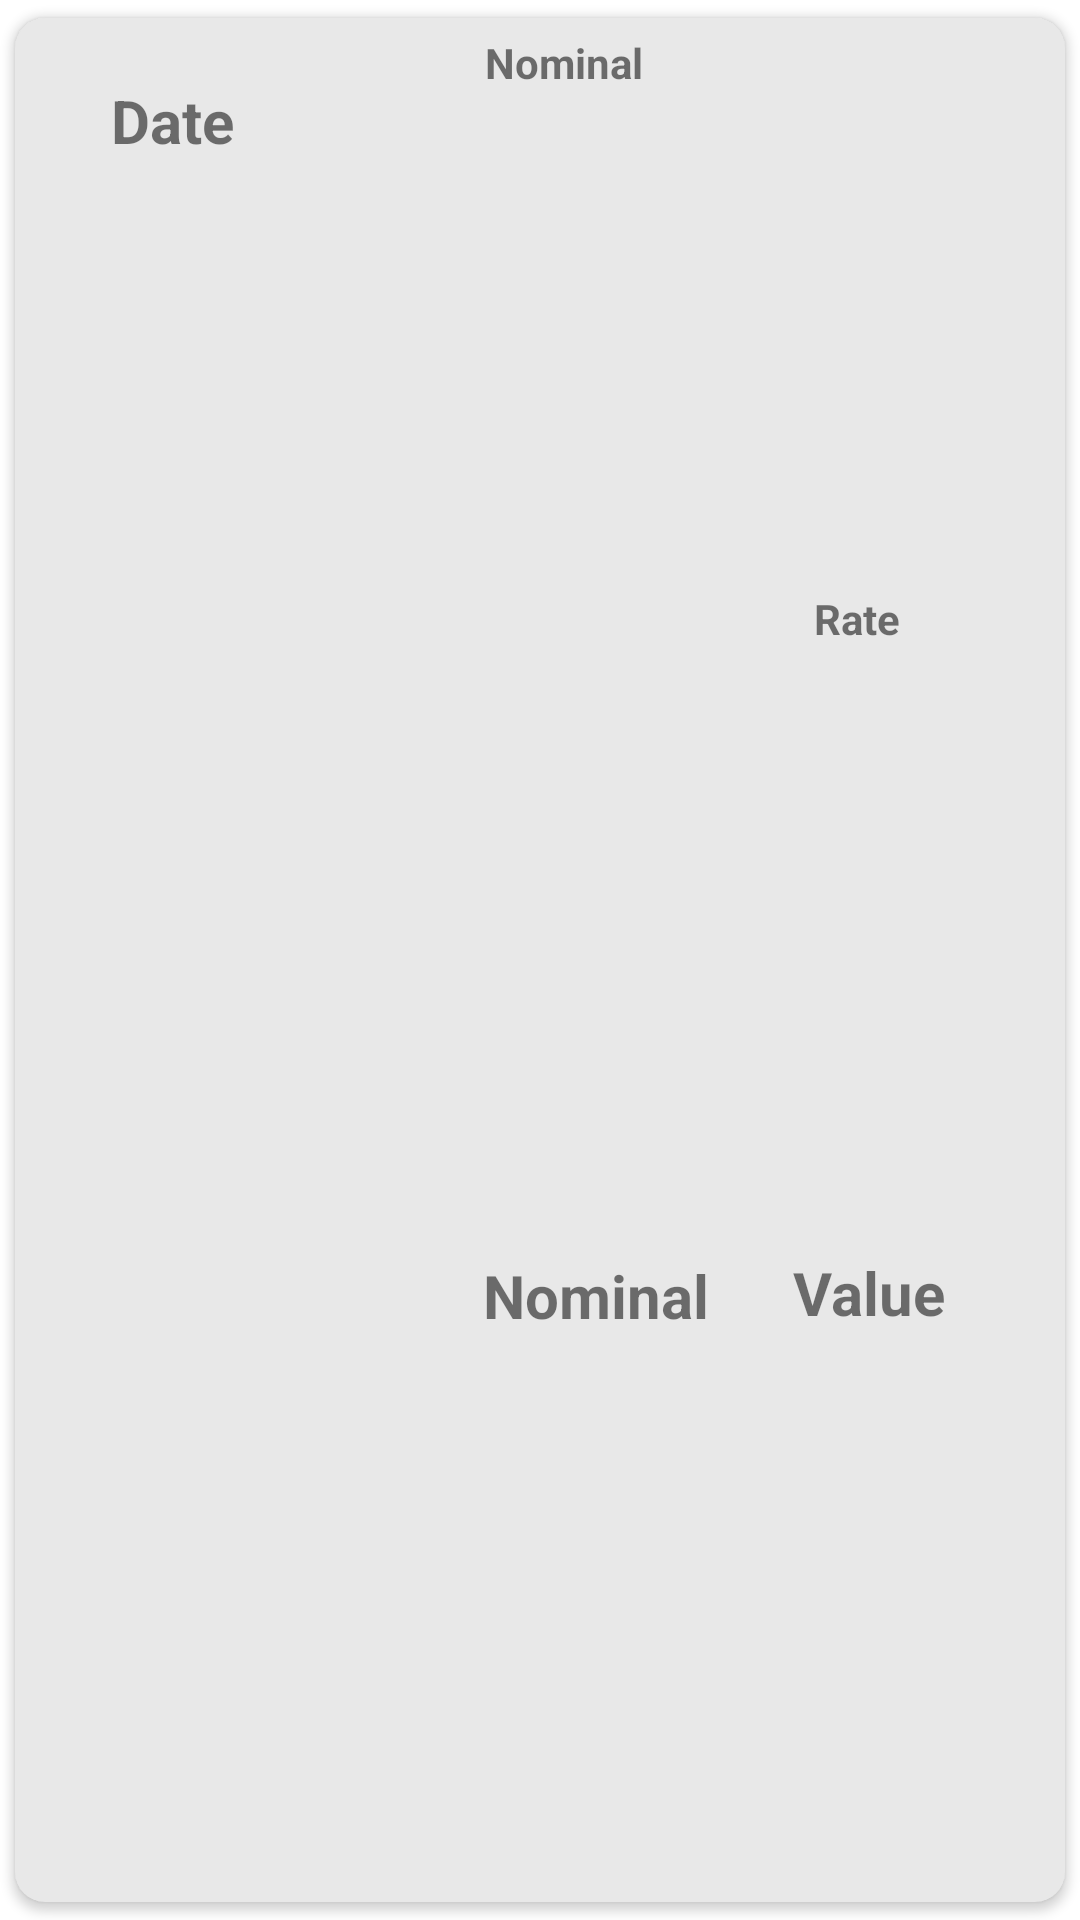

This screen was rendered from an Android layout file. Write that file and the resources it references.
<!-- AndroidManifest.xml: application theme Theme.ConverterKT -->
<!-- res/layout/currency_info_item.xml -->
<?xml version="1.0" encoding="utf-8"?>
<androidx.cardview.widget.CardView
    xmlns:android="http://schemas.android.com/apk/res/android"
    xmlns:app="http://schemas.android.com/apk/res-auto"
    xmlns:tools="http://schemas.android.com/tools"
    android:layout_width="match_parent"
    android:layout_height="80dp"
    android:backgroundTint="@color/custom_color_white"
    app:cardCornerRadius="10dp"
    android:layout_margin="4dp"
    android:paddingBottom="4dp"
    app:cardUseCompatPadding="true">

    <androidx.constraintlayout.widget.ConstraintLayout

        android:layout_width="match_parent"
        android:layout_height="match_parent"
        android:layout_marginTop="1dp">


        <TextView
            android:id="@+id/textViewNominalLabel"
            android:layout_width="wrap_content"
            android:layout_height="wrap_content"
            android:layout_marginStart="156dp"
            android:text="@string/nominal_label"
            android:textSize="14sp"

            android:textStyle="bold"
            app:layout_constraintBottom_toBottomOf="parent"
            app:layout_constraintEnd_toEndOf="@+id/textViewRateLabel"
            app:layout_constraintHorizontal_bias="0.008"
            app:layout_constraintStart_toStartOf="parent"
            app:layout_constraintTop_toTopOf="parent"
            app:layout_constraintVertical_bias="0.007" />

        <TextView
            android:id="@+id/valueTV"
            android:layout_width="wrap_content"
            android:layout_height="wrap_content"
            android:layout_marginEnd="40dp"

            android:text="Value"
            android:textSize="20sp"
            android:textStyle="bold"
            app:layout_constraintBottom_toBottomOf="parent"
            app:layout_constraintEnd_toEndOf="parent"
            app:layout_constraintHorizontal_bias="1.0"
            app:layout_constraintStart_toEndOf="@+id/dateTV"
            app:layout_constraintTop_toBottomOf="@id/textViewRateLabel"/>

        <TextView
            android:id="@+id/nominalTV"
            android:layout_width="wrap_content"
            android:layout_height="wrap_content"
            android:layout_marginStart="156dp"
            android:layout_marginTop="12dp"
            android:text="Nominal"
            android:textSize="20sp"
            android:textStyle="bold"
            app:layout_constraintBottom_toBottomOf="parent"
            app:layout_constraintEnd_toStartOf="@+id/valueTV"
            app:layout_constraintHorizontal_bias="0.0"
            app:layout_constraintStart_toStartOf="parent"
            app:layout_constraintTop_toBottomOf="@+id/textViewNominalLabel"
            app:layout_constraintVertical_bias="0.666" />

        <TextView
            android:id="@+id/dateTV"
            android:layout_width="wrap_content"
            android:layout_height="26dp"
            android:layout_marginStart="32dp"
            android:text="@string/date_label"
            android:textSize="20sp"
            android:textStyle="bold"
            app:layout_constraintBottom_toBottomOf="parent"
            app:layout_constraintEnd_toStartOf="@id/textViewNominalLabel"
            app:layout_constraintHorizontal_bias="0.0"
            app:layout_constraintStart_toStartOf="parent"
            app:layout_constraintTop_toTopOf="parent"
            app:layout_constraintVertical_bias="0.033" />

        <TextView
            android:id="@+id/textViewRateLabel"
            android:layout_width="wrap_content"
            android:layout_height="wrap_content"
            android:layout_marginBottom="12dp"
            android:text="@string/rate_label"
            android:textStyle="bold"
            app:layout_constraintBottom_toTopOf="@+id/valueTV"
            app:layout_constraintTop_toTopOf="parent"
            app:layout_constraintEnd_toEndOf="parent"
            app:layout_constraintHorizontal_bias="0.829"
            app:layout_constraintStart_toStartOf="parent" />
    </androidx.constraintlayout.widget.ConstraintLayout>


</androidx.cardview.widget.CardView>
<!-- resources referenced by this layout -->
<resources>
  <color name="custom_color_white">#E8E8E8</color>
  <string name="date_label">Date</string>
  <string name="nominal_label">Nominal</string>
  <string name="rate_label">Rate</string>
  <style name="Theme.ConverterKT" parent="Theme.MaterialComponents.DayNight.NoActionBar">
          
          <item name="colorPrimary">@color/purple_500</item>
          <item name="colorPrimaryVariant">@color/custom_color_background</item>
          <item name="colorOnPrimary">@color/white</item>
          
          <item name="colorSecondary">@color/teal_200</item>
          <item name="colorSecondaryVariant">@color/teal_700</item>
          <item name="colorOnSecondary">@color/black</item>
          
          <item name="android:statusBarColor" tools:targetApi="l">?attr/colorPrimaryVariant</item>
  
          <item name="backgroundColor">@color/white</item>
  
          <item name="android:textColorPrimary">@color/black</item>
  
          .
  
      </style>
  <color name="purple_500">#FF6200EE</color>
  <color name="custom_color_background">#9B27B6</color>
  <color name="white">#F9F8F8</color>
  <color name="teal_200">#FF03DAC5</color>
  <color name="teal_700">#FF018786</color>
  <color name="black">#FF000000</color>
</resources>
